Run: headless pygame with SDL's dummy video driver; simulated clock (each Clock.tick advances the game by its frame time, no real sleeping); random seed 0; keys injected as events and as key.get_pressed() state; mouse plan: one left click at the window centre at the start of phase 2, then a move to the lower-right quarter at the start of phase 3.
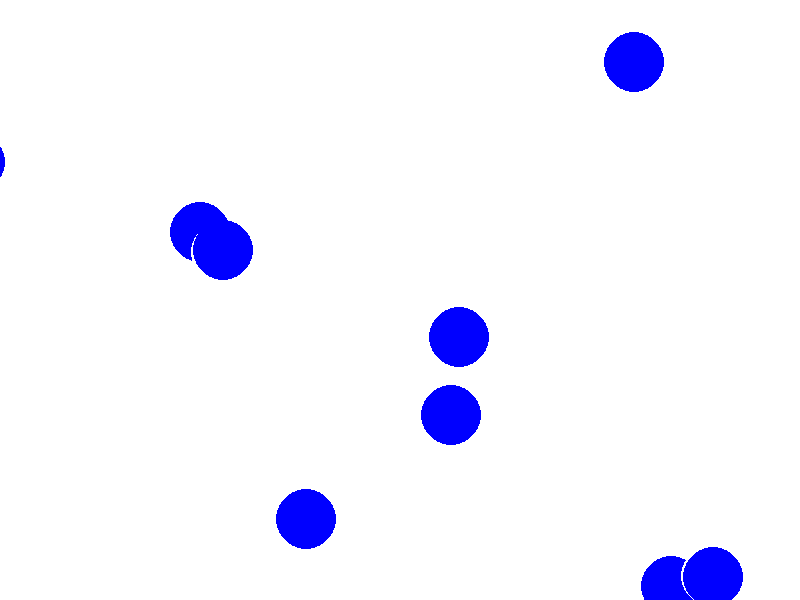
Frame 1 of 4 · flips 1–60 · no input
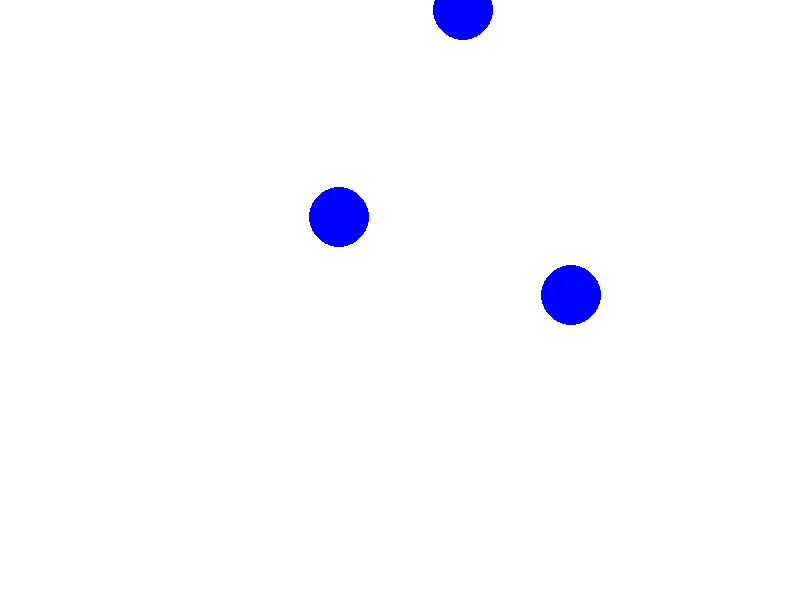
Frame 2 of 4 · flips 61–180 · clicked the window centre · tapped SPACE, RETURN · held RIGHT (→), D
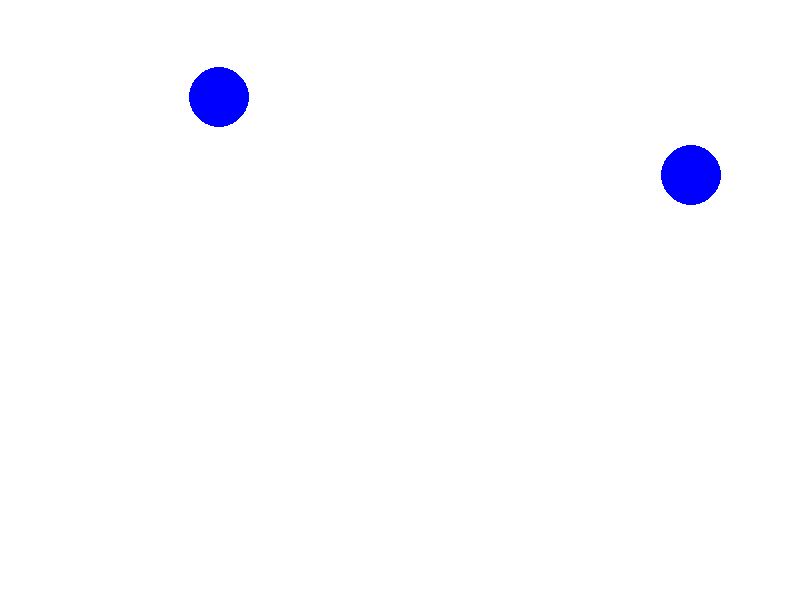
Frame 3 of 4 · flips 181–300 · moved the mouse to the lower-right quarter · held DOWN (↓), S
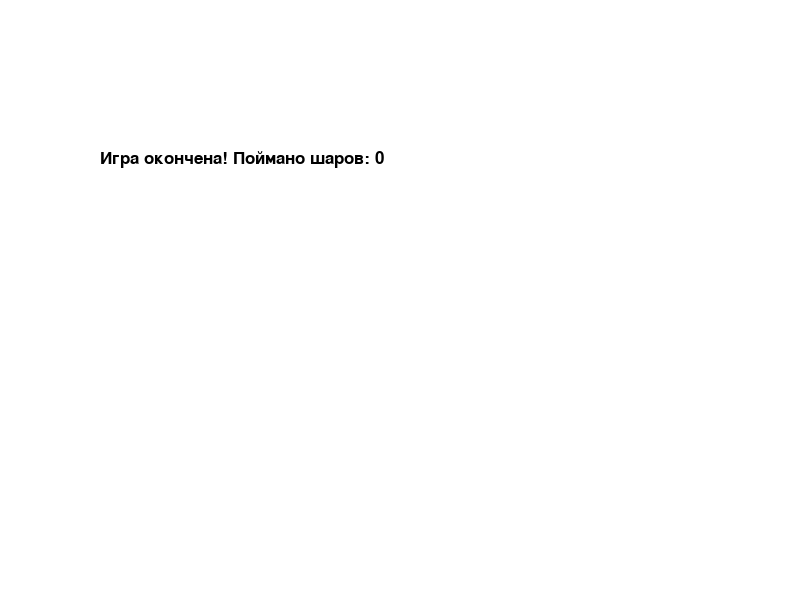
Frame 4 of 4 · flips 301–420 · held LEFT (←), A, UP (↑), W

The pygame program that drew these frames:

import pygame
import random

pygame.init()
pygame.font.init()

FPS = 60
WIDTH = 800
HEIGHT = 600
WHITE = (255, 255, 255)
BLUE = (0, 0, 255)

display = pygame.display.set_mode((WIDTH, HEIGHT))
display.fill(WHITE)

font = pygame.font.SysFont('Verdana', 26)

clock = pygame.time.Clock()


class Ball:
    def __init__(self, display):
        self.display = display
        self.radius = 30
        self.center_x = 100
        self.center_y = 100

        self.vx = 2
        self.vy = 2

    def show(self):
        pygame.draw.circle(display, BLUE, (self.center_x, self.center_y), self.radius)

    def go(self):
        self.center_x += self.vx
        self.center_y += self.vy

    def clear(self):
        pygame.draw.circle(display, WHITE, (self.center_x, self.center_y), self.radius)

    def move(self):
        self.clear()
        self.go()
        self.show()

    def stop(self):
        self.vx = 0
        self.vy = 0

    def on_screen(self):
        x_sides = self.radius < self.center_x < WIDTH - self.radius
        y_sides = self.radius < self.center_y < HEIGHT - self.radius
        return x_sides and y_sides

    def click_ball(self, x, y):
        x_sides = ball.center_x - ball.radius < x < ball.center_x + ball.radius
        y_sides = ball.center_y - ball.radius < y < ball.center_y + ball.radius
        return x_sides and y_sides


class RandomPointBall(Ball):
    def __init__(self, display):
        super().__init__(display)

        width, height = display.get_size()
        self.center_x = random.randint(self.radius, width - self.radius)
        self.center_y = random.randint(self.radius, height - self.radius)


class RandomPointMovingBall(RandomPointBall):
    def __init__(self, display):
        super().__init__(display)

        self.vx = random.choice([-2, -1, 1, 2])
        self.vy = random.choice([-2, -1, 1, 2])


balls = []
for i in range(10):
    ball = RandomPointMovingBall(display)
    ball.show()
    balls.append(ball)

pygame.display.flip()

counter = 0
while True:
    events = pygame.event.get()
    for event in events:
        if event.type == pygame.QUIT:
            pygame.quit()
            exit()

        if event.type == pygame.MOUSEBUTTONDOWN:
            x = event.pos[0]
            y = event.pos[1]

            for ball in balls:
                if ball.click_ball(x, y):
                    ball.stop()
                    if ball.on_screen():
                        counter += 1
                        ball.center_x = WIDTH + ball.radius
                        display.fill(WHITE)
                        text = font.render('Поймано шаров: ' + str(counter), True, (0, 0, 0))
                        display.blit(text, (100, 150))

    for ball in balls:
        ball.move()

    balls_in_game = 0
    for ball in balls:
        if ball.on_screen():
            balls_in_game += 1

    if balls_in_game == 0:
        display.fill(WHITE)
        text = font.render('Игра окончена! Поймано шаров: ' + str(counter), True, (0, 0, 0))
        display.blit(text, (100, 150))

    pygame.display.flip()
    clock.tick(FPS)
